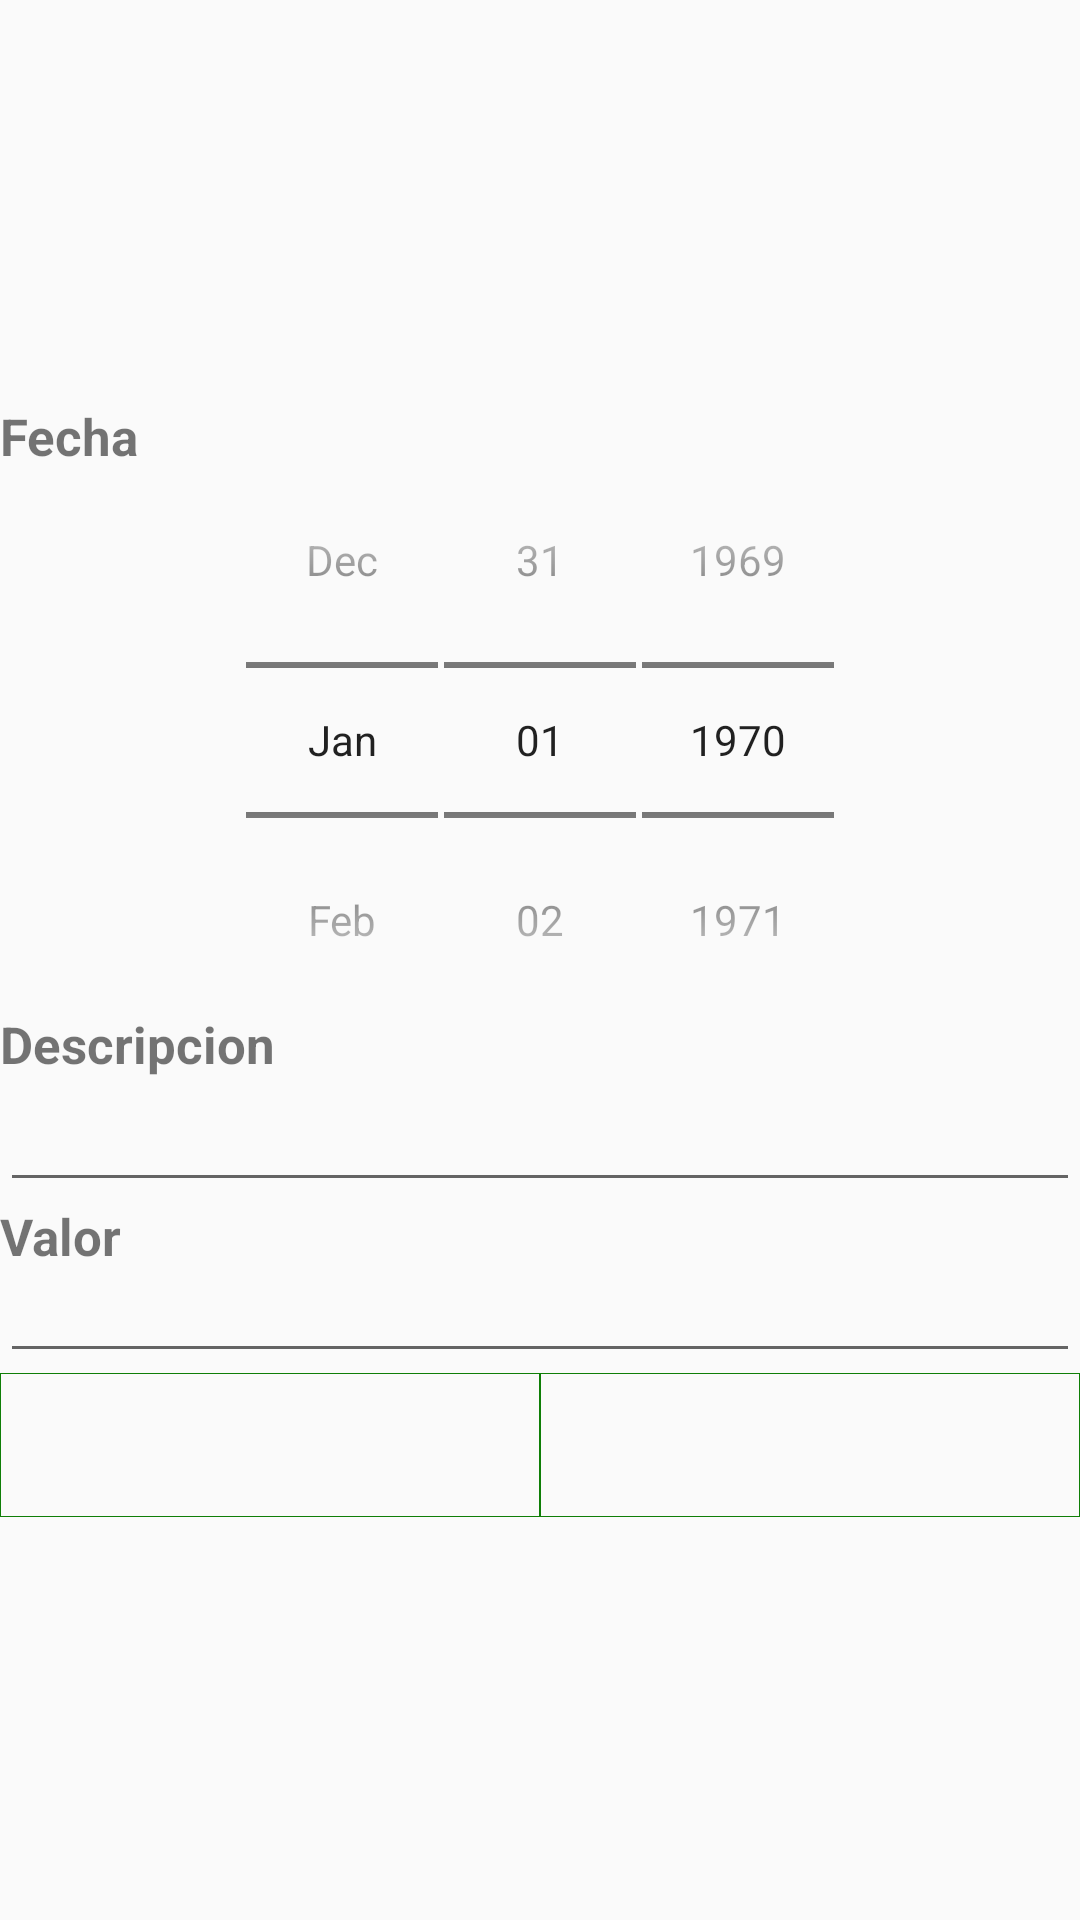

Android layout source for this screen:
<!-- AndroidManifest.xml: application theme AppTheme -->
<!-- res/layout/retrieve_data_dialog.xml -->
<?xml version="1.0" encoding="utf-8"?>
<LinearLayout xmlns:android="http://schemas.android.com/apk/res/android"
    android:orientation="vertical" android:layout_width="match_parent"
    android:layout_height="wrap_content"
    android:gravity="center"
    >

    <TextView
        android:id="@+id/textView"
        android:layout_width="match_parent"
        android:layout_height="wrap_content"
        android:text="Fecha"
        android:textSize="17sp"
        android:textStyle="bold" />

    <DatePicker
        android:id="@+id/calendarFecha"
        style="@style/date_picker_theme"
        android:layout_width="match_parent"
        android:layout_height="wrap_content"
        android:datePickerMode="spinner"
        />

    <TextView
        android:id="@+id/textView2"
        android:layout_width="match_parent"
        android:layout_height="wrap_content"
        android:text="Descripcion"
        android:textSize="17sp"
        android:textStyle="bold"/>

    <EditText
        android:id="@+id/editTextDescripcion"
        android:layout_width="match_parent"
        android:layout_height="wrap_content"
        android:inputType="textMultiLine"
        android:scrollHorizontally="false"
        android:minLines="1"

        android:maxLines="5" />


    <TextView
        android:textSize="17sp"
        android:textStyle="bold"
        android:id="@+id/textViewValor"
        android:layout_width="match_parent"
        android:layout_height="wrap_content"
        android:text="Valor" />

    <EditText
        android:id="@+id/editTextValor"
        android:layout_width="match_parent"
        android:layout_height="wrap_content"
        android:ems="10"
        android:padding="5dp"
        android:inputType="number" />

    <LinearLayout
        android:layout_width="match_parent"
        android:layout_height="wrap_content"
        android:orientation="horizontal">

        <Button
            android:id="@+id/buttonCancelar"
            android:layout_width="wrap_content"
            android:layout_height="wrap_content"
            android:layout_weight="1"
            android:background="@drawable/my_button_bg"
            android:textColor="@android:color/white"
            android:paddingTop="15dp"
            android:drawableTop="@drawable/cross" />

        <Button
            android:id="@+id/buttonAceptar"
            android:layout_width="wrap_content"
            android:background="@drawable/my_button_bg"
            android:layout_height="wrap_content"
            android:textColor="@android:color/white"
            android:layout_weight="1"
            android:paddingTop="15dp"
            android:drawableTop="@drawable/tick" />
    </LinearLayout>
</LinearLayout>
<!-- resources referenced by this layout -->
<resources>
  <!-- drawable my_button_bg (drawable) -->
  <?xml version="1.0" encoding="utf-8"?>
  <shape xmlns:android="http://schemas.android.com/apk/res/android"
      android:shape="rectangle">
      <corners android:radius="0dp" />
      <stroke android:width="1px" android:color="@color/colorPrimary" />
  </shape>
  <style name="date_picker_theme" parent="@android:style/Widget.DatePicker">
      </style>
  <style name="AppTheme" parent="Theme.AppCompat.Light.DarkActionBar">
          
          <item name="colorPrimary">@color/colorPrimary</item>
          <item name="colorPrimaryDark">@color/colorPrimaryDark</item>
          <item name="colorAccent">@color/colorAccent</item>
          <item name="android:windowIsFloating">false</item>
      </style>
  <color name="colorPrimary">#0F7E07</color>
  <color name="colorPrimaryDark">#0F7E07</color>
  <color name="colorAccent">#F22D941B</color>
</resources>
